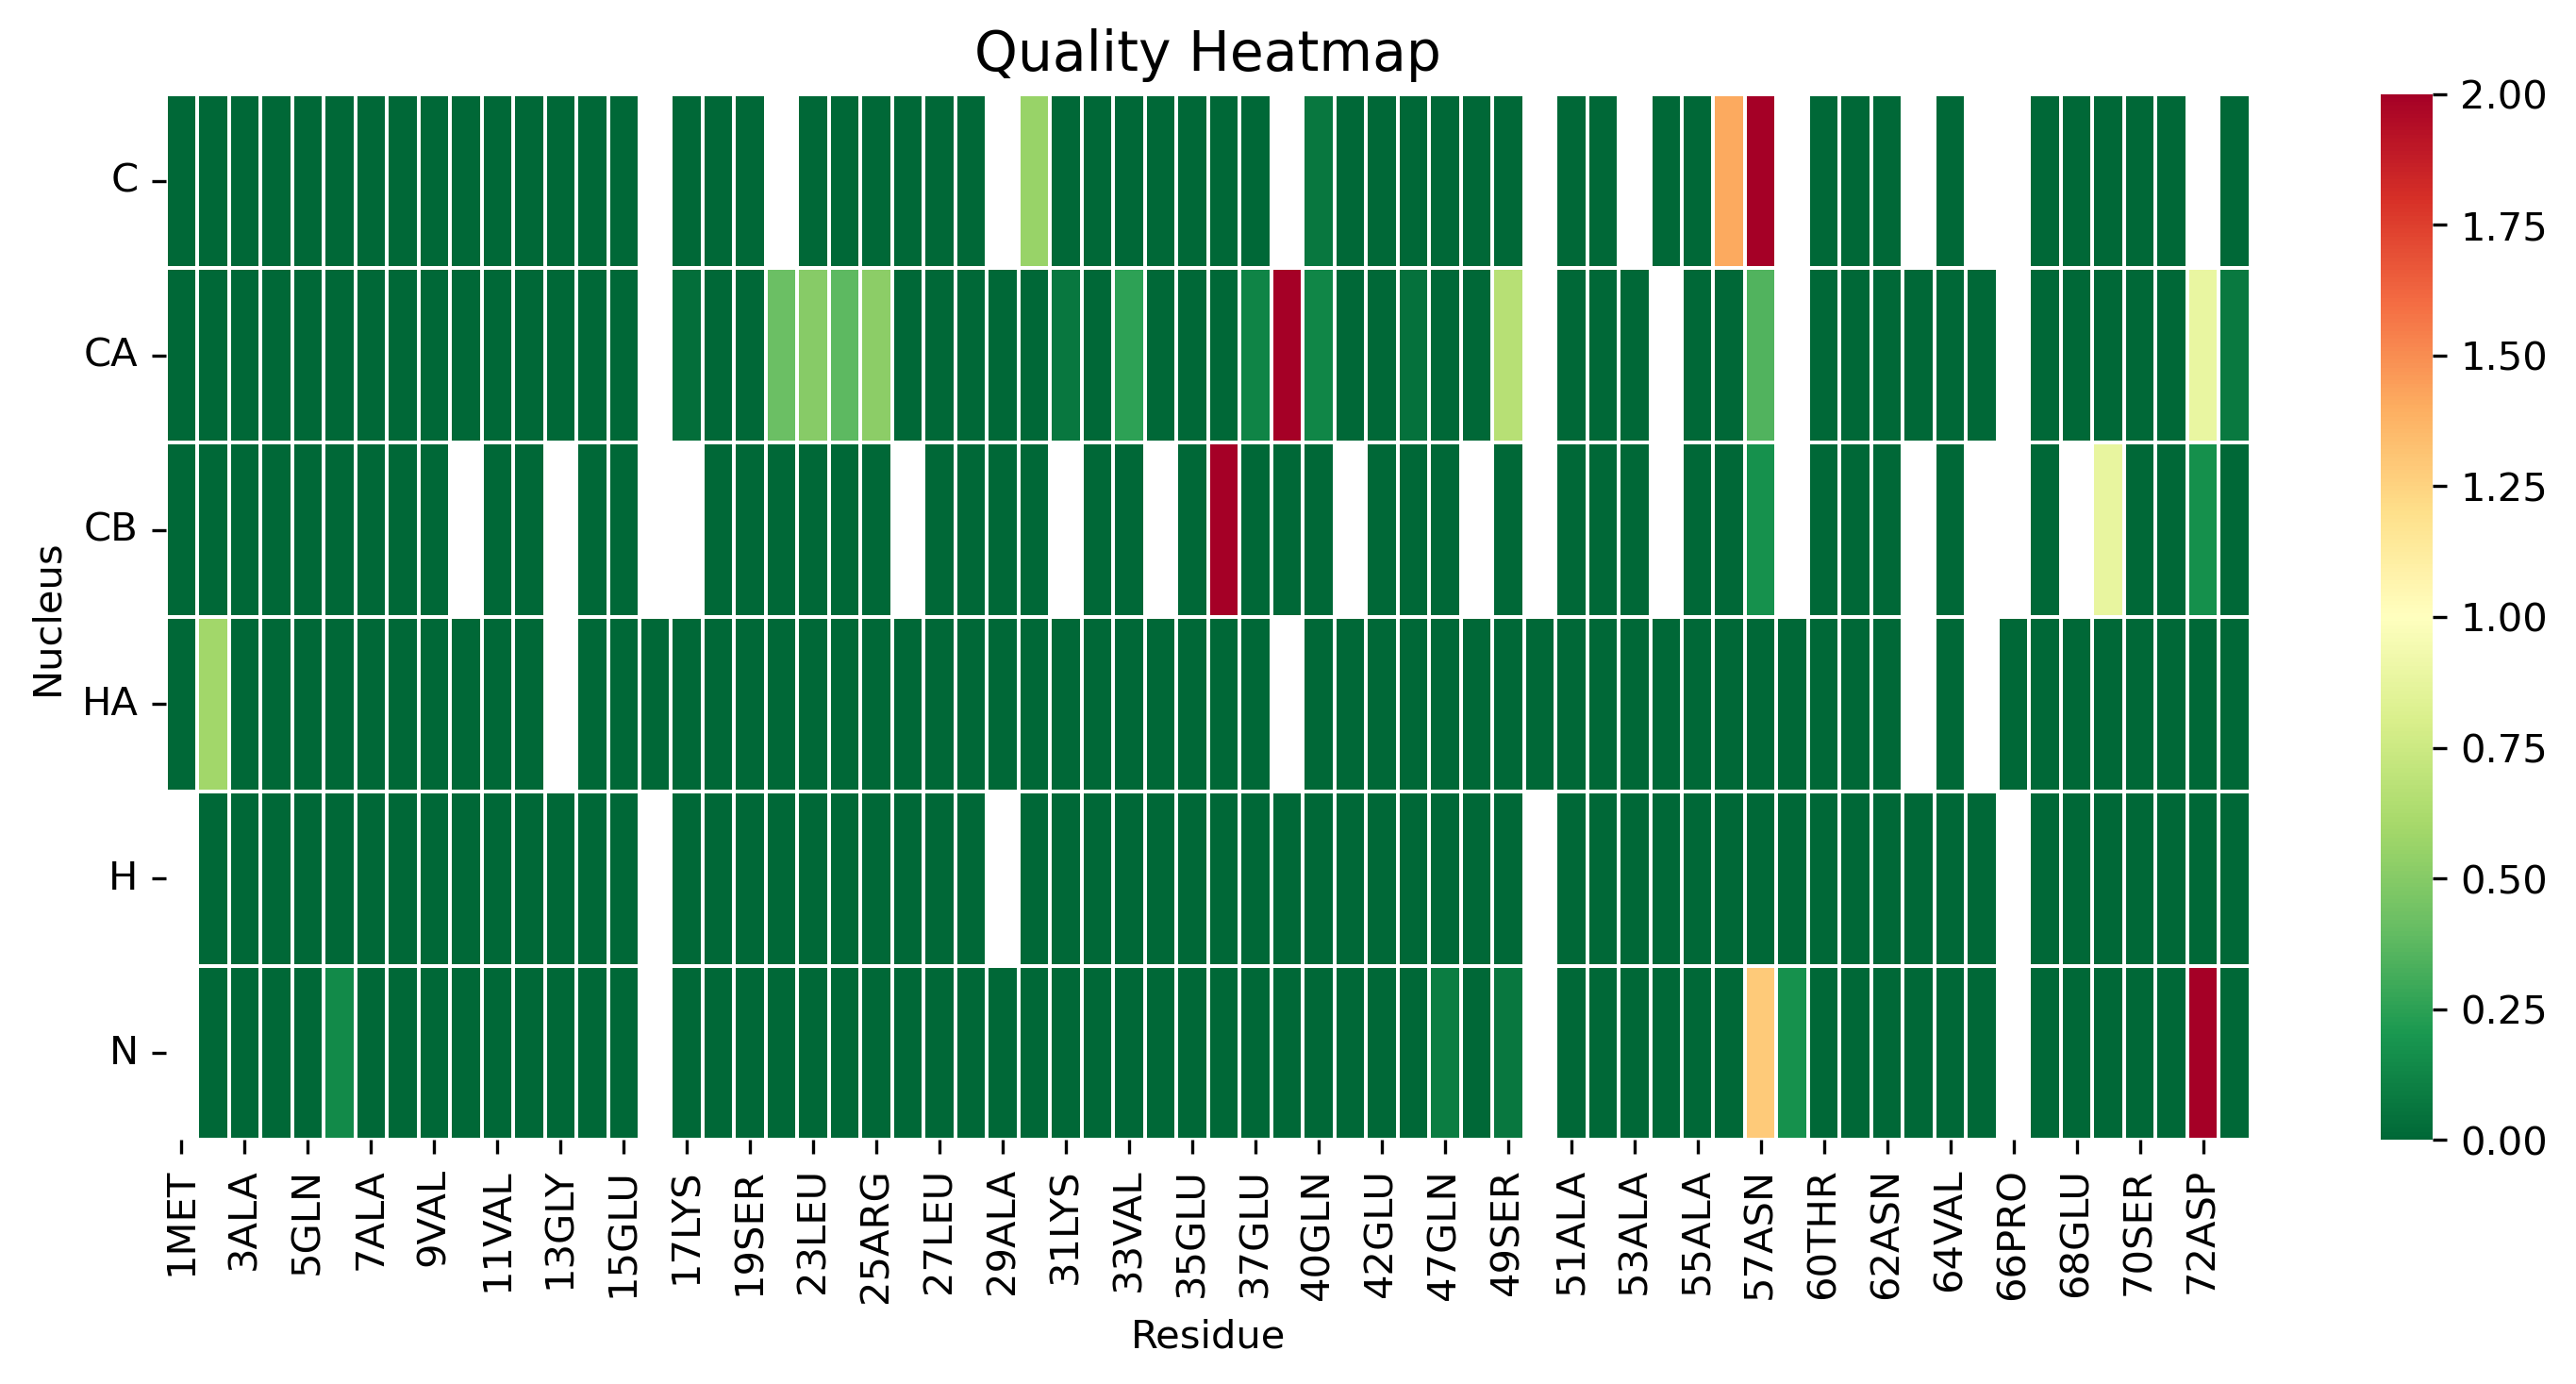

Values plotted in this chart, from the file beside it:
, 1MET, 2ALA, 3ALA, 4VAL, 5GLN, 6ALA, 7ALA, 8GLU, 9VAL, 10LYS, 11VAL, 12ASP, 13GLY, 14SER, 15GLU, 16PRO, 17LYS, 18LEU, 19SER, 22GLU, 23LEU, 24LYS, 25ARG
C, 0.0, 0.0, 0.0, 0.0, 0.0, 0.0, 0.0, 0.0, 0.0, 0.0, 0.0, 0.0, 0.0, 0.0, 0.0, , 0.0, 0.0, 0.0, , 0.0, 0.0, 0.0
CA, 0.0, 0.0, 0.0, 0.0, 0.0, 0.0, 0.0, 0.0, 0.0, 0.0, 0.0, 0.0, 0.0, 0.0, 0.0, , 0.02565, 0.0, 0.0, 0.4183, 0.5055, 0.3783, 0.5161
CB, 0.0, 0.0, 0.0, 0.0, 0.0, 0.0, 0.0, 0.0, 0.0, , 0.0, 0.0, , 0.0, 0.0, , , 0.0, 0.0, 0.0, 0.0, 0.0, 0.0
HA, 0.0, 0.5871, 0.0, 0.0, 0.0, 0.0, 0.0, 0.0, 0.0, 0.0, 0.0, 0.0, , 0.0, 0.0, 0.0, 0.0, 0.0, 0.0, 0.0, 0.0, 0.0, 0.0
H, , 0.0, 0.0, 0.0, 0.0, 0.0, 0.0, 0.0, 0.0, 0.0, 0.0, 0.0, 0.0, 0.0, 0.0, , 0.0, 0.0, 0.0, 0.0, 0.0, 0.0, 0.0
N, , 0.0, 0.0, 0.0, 0.0, 0.1441, 0.0, 0.0, 0.0, 0.0, 0.002841, 0.0, 0.0, 0.0, 0.0, , 0.0, 0.0, 0.0, 0.0, 0.0, 0.0, 0.0
